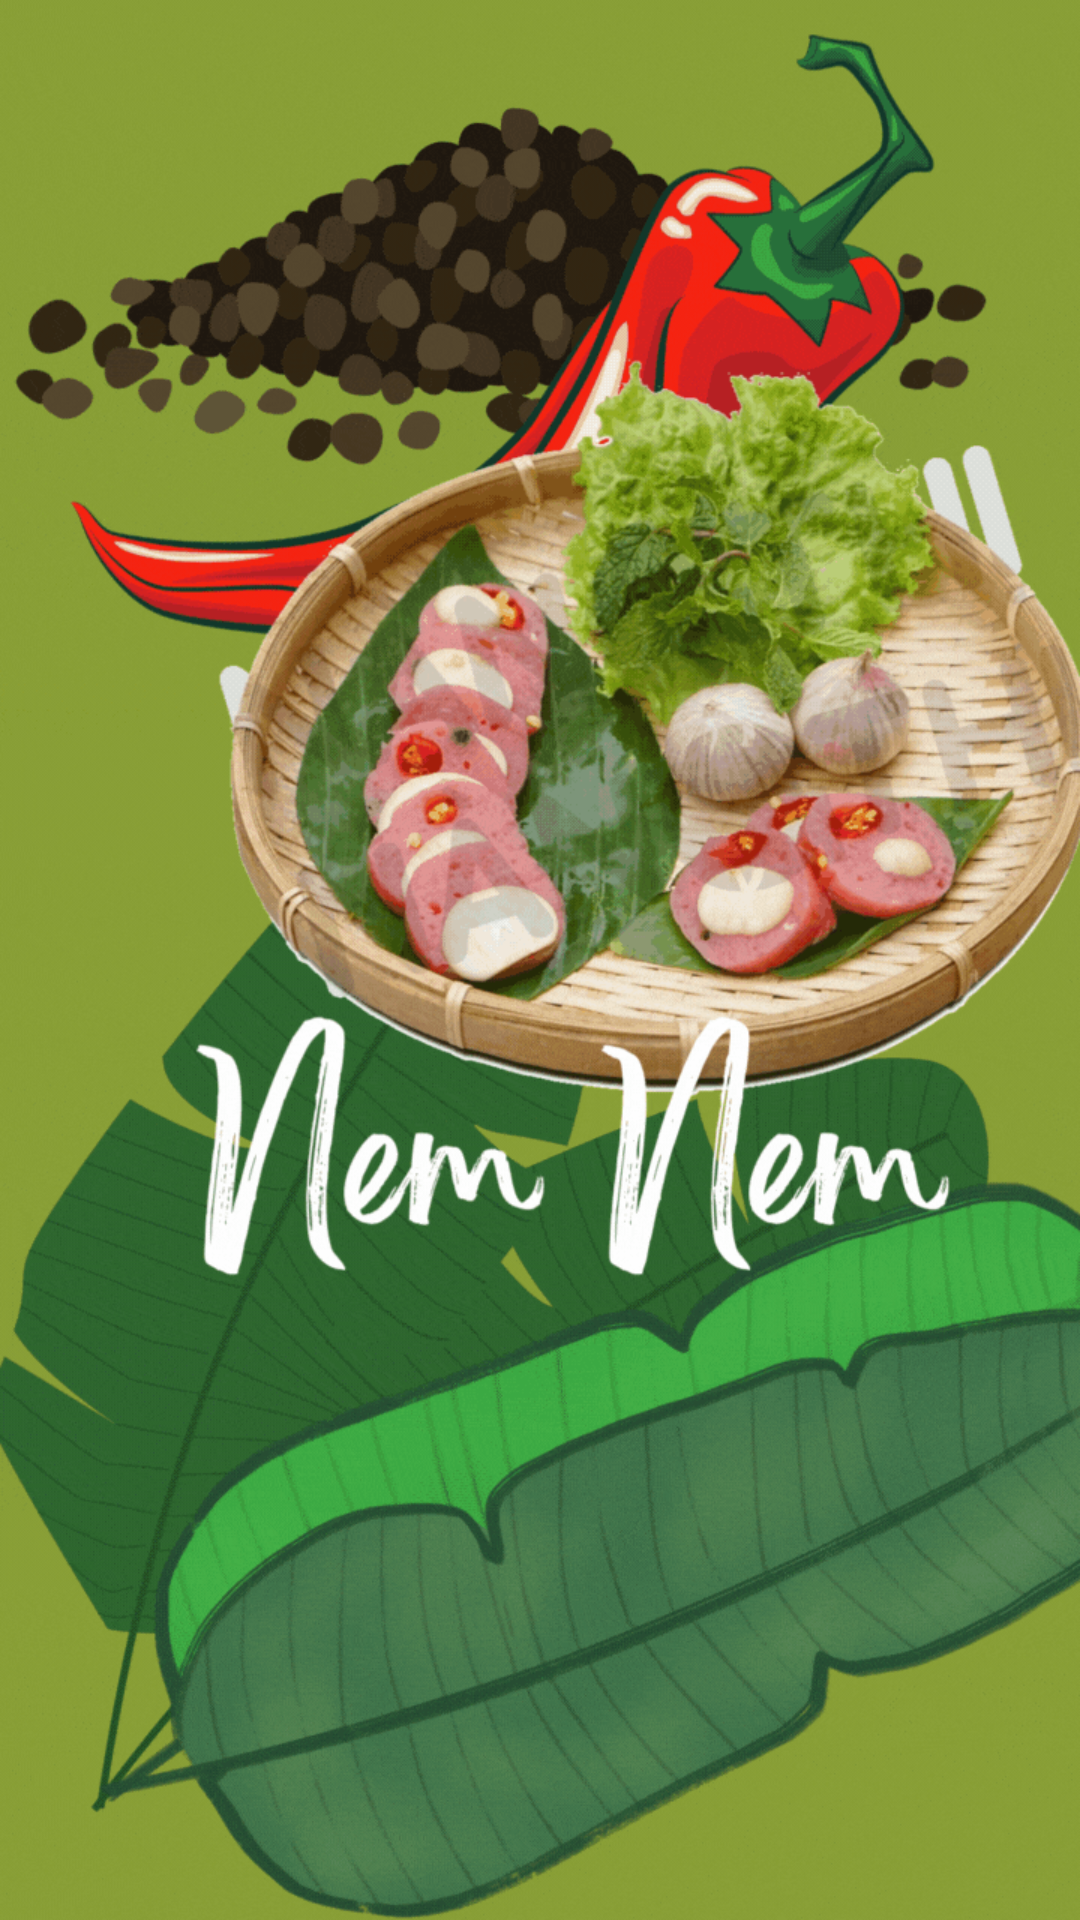

Android layout source for this screen:
<!-- AndroidManifest.xml: application theme Theme.NemNem -->
<!-- res/layout/activity_main.xml -->
<?xml version="1.0" encoding="utf-8"?>
<LinearLayout xmlns:android="http://schemas.android.com/apk/res/android"
    xmlns:app="http://schemas.android.com/apk/res-auto"
    xmlns:tools="http://schemas.android.com/tools"
    android:layout_width="match_parent"
    android:orientation="vertical"
    android:layout_height="match_parent"
    tools:context=".MainActivity">
    <ImageView
        android:scaleType="fitXY"
        android:id="@+id/backg"
        android:src="@drawable/bacground"
        android:layout_width="match_parent"
        android:layout_height="match_parent"/>
</LinearLayout>
<!-- resources referenced by this layout -->
<resources>
  <!-- drawable bacground: gif bitmap (drawable-v24, 277557 bytes) -->
  <style name="Theme.NemNem" parent="Theme.MaterialComponents.DayNight.NoActionBar">
          
          <item name="colorPrimary">@color/purple_500</item>
          <item name="colorPrimaryVariant">@color/purple_700</item>
          <item name="colorOnPrimary">@color/white</item>
          
          <item name="colorSecondary">@color/teal_200</item>
          <item name="colorSecondaryVariant">@color/teal_700</item>
          <item name="colorOnSecondary">@color/black</item>
          
          <item name="android:statusBarColor" tools:targetApi="l">?attr/colorPrimaryVariant</item>
          
      </style>
  <!-- not gathered from this repository: default colours our renderer supplied (Android Studio template values) -->
  <color name="purple_500">#FF6200EE</color>
  <color name="purple_700">#FF3700B3</color>
  <color name="teal_200">#FF03DAC5</color>
  <color name="teal_700">#FF018786</color>
  <color name="black">#FF000000</color>
  <color name="white">#FFFFFFFF</color>
</resources>
